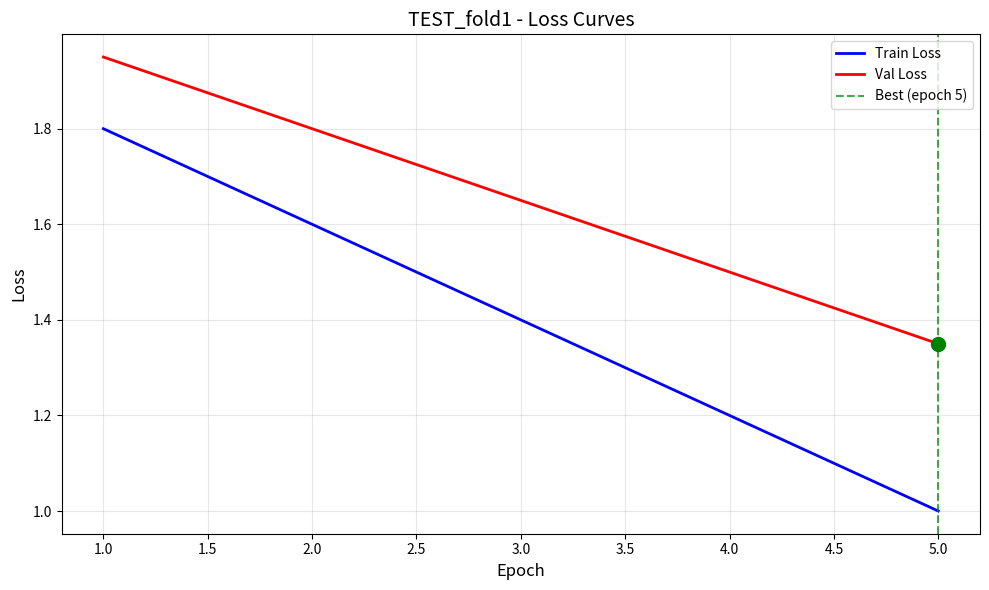
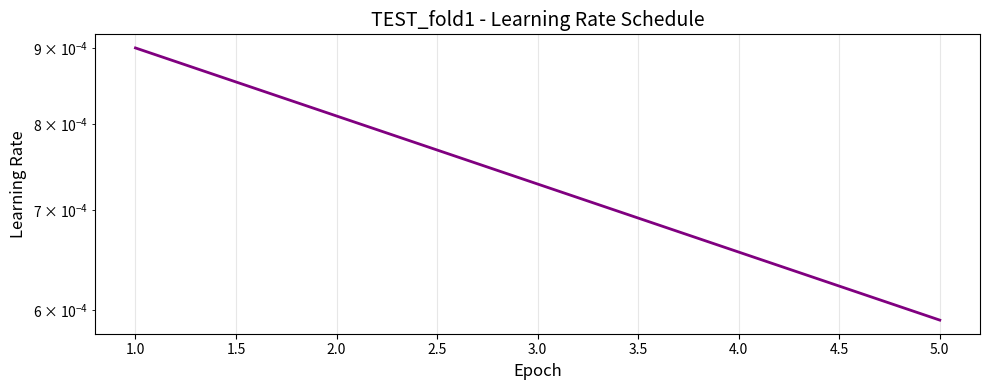
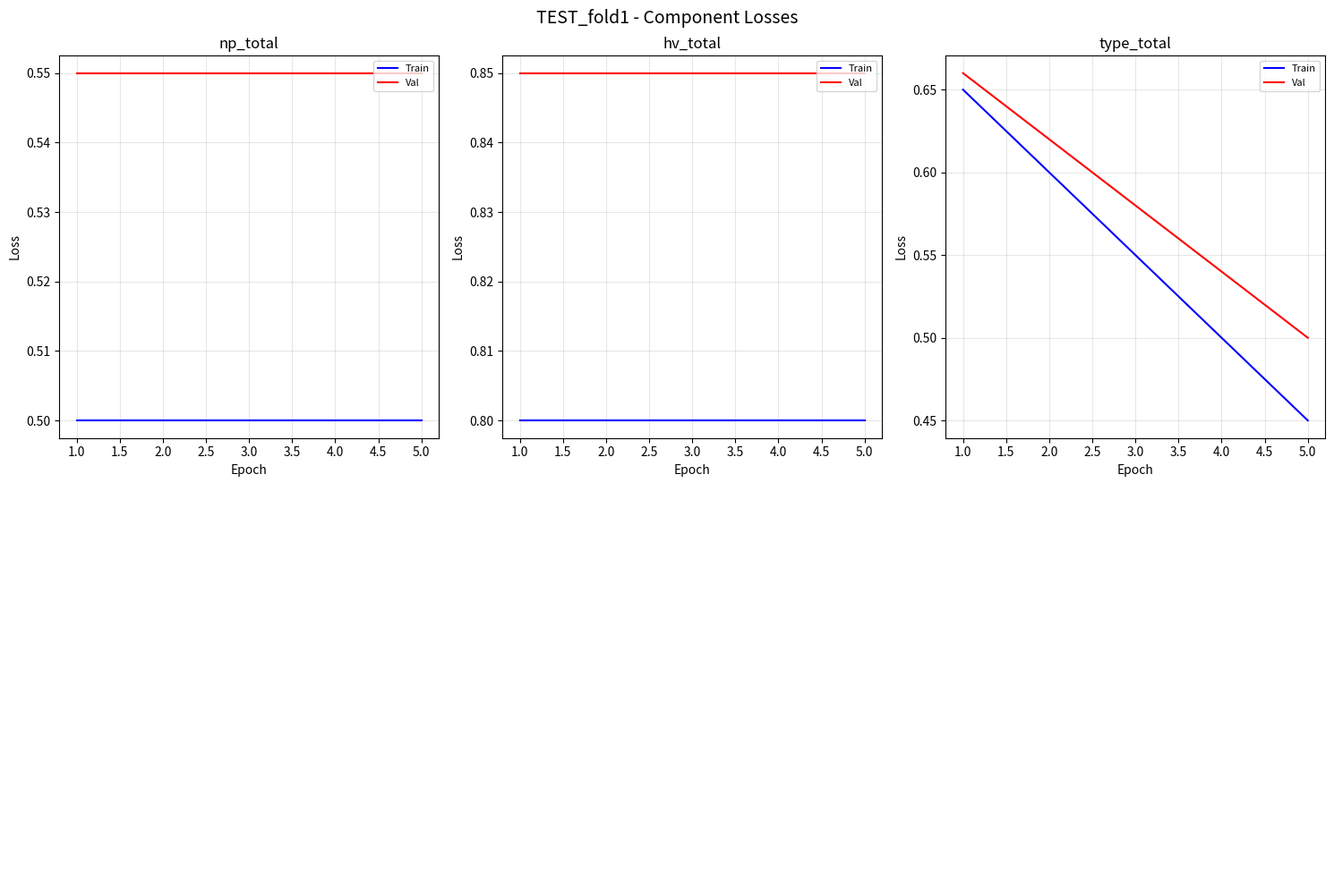
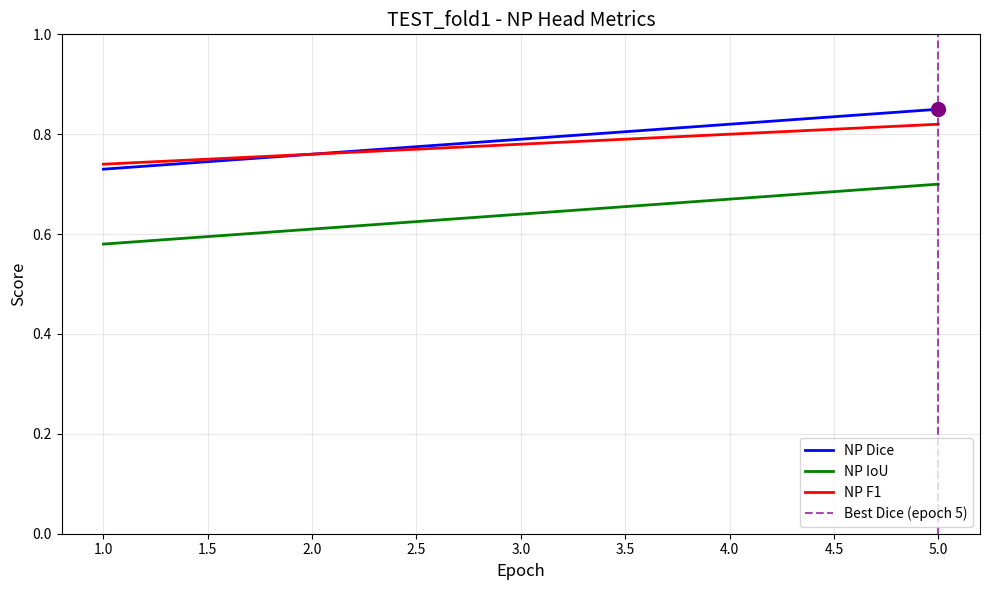
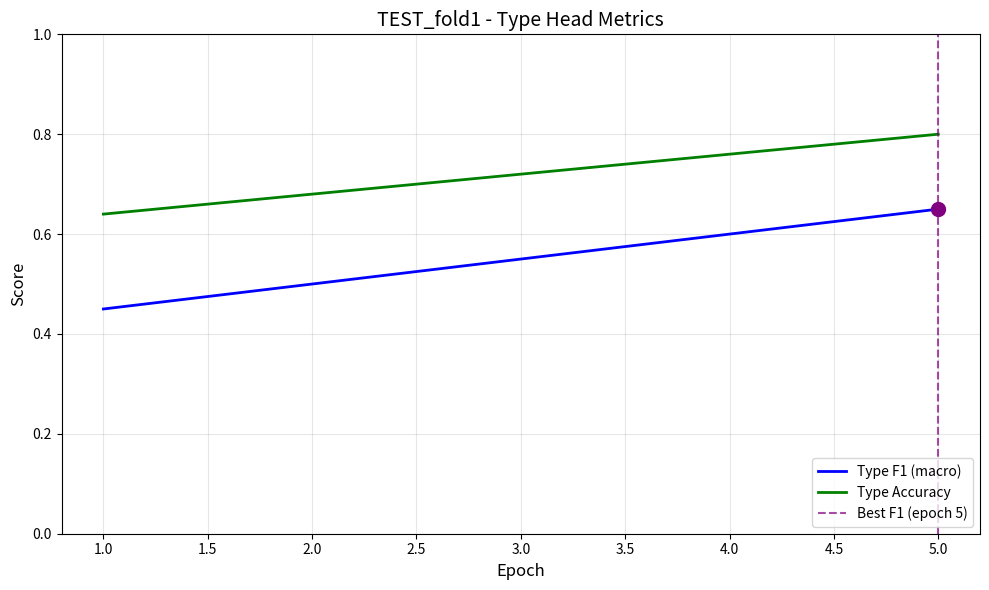
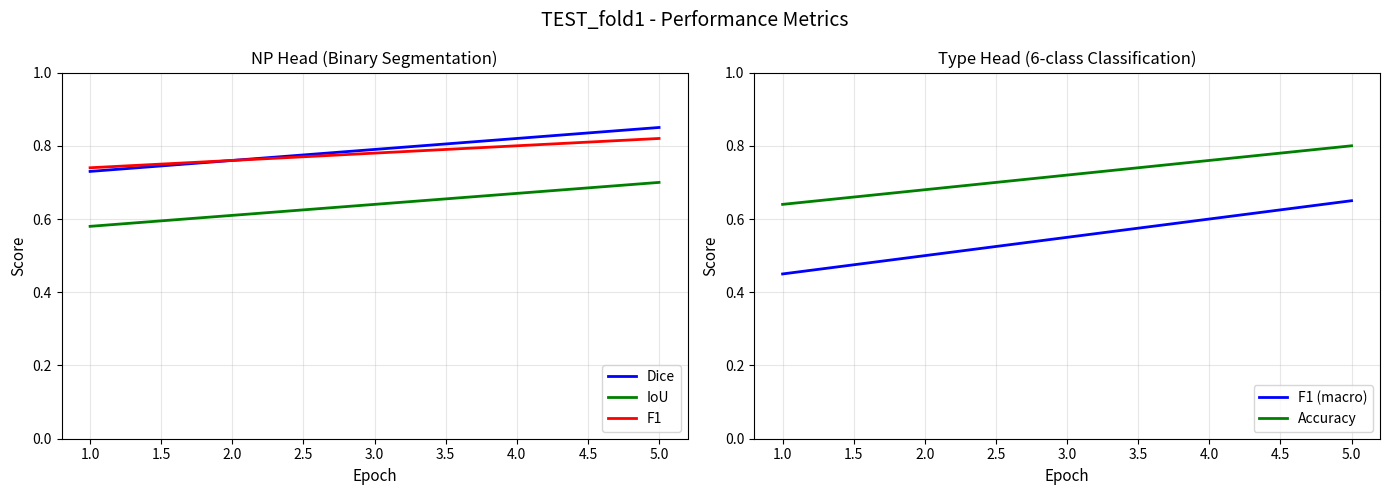

Write the Python code that produced these figures, in order.
"""
Experiment Manager for CIPS-Net V2

Handles:
- Experiment folder structure
- Saving/loading results
- Plotting training curves
- Logging to CSV and text files
"""

import os
import json
import csv
from pathlib import Path
from datetime import datetime
from typing import Dict, List, Any, Optional

import numpy as np
import matplotlib
matplotlib.use('Agg')  # Non-interactive backend
import matplotlib.pyplot as plt


class ExperimentManager:
    """
    Manages experiment outputs: checkpoints, logs, plots.
    
    Folder Structure:
    runs/
    └── {experiment_name}/
        ├── checkpoints/
        │   ├── best.pth
        │   └── last.pth
        ├── logs/
        │   ├── train_losses.csv
        │   ├── val_losses.csv
        │   ├── metrics.json
        │   └── training_log.txt
        ├── plots/
        │   ├── loss_curves.png
        │   ├── lr_curve.png
        │   └── component_losses.png
        └── config.json
    """
    
    def __init__(
        self,
        experiment_name: str,
        base_dir: str = "experiments/cipsnet_v2/runs",
        resume: bool = False,
    ):
        """
        Initialize experiment manager.
        
        Args:
            experiment_name: Name of experiment (e.g., "BASELINE_fold1")
            base_dir: Base directory for all experiments
            resume: Whether to resume existing experiment
        """
        self.experiment_name = experiment_name
        self.base_dir = Path(base_dir)
        self.experiment_dir = self.base_dir / experiment_name
        
        # Sub-directories
        self.checkpoint_dir = self.experiment_dir / "checkpoints"
        self.log_dir = self.experiment_dir / "logs"
        self.plot_dir = self.experiment_dir / "plots"
        
        # Create directories
        self._create_directories()
        
        # History tracking
        self.history = {
            'train_losses': [],
            'val_losses': [],
            'train_metrics': [],
            'val_metrics': [],
            'learning_rates': [],
            'epochs': [],
            # Performance metrics
            'np_dice': [],
            'np_iou': [],
            'np_f1': [],
            'type_f1_macro': [],
            'type_accuracy': [],
        }
        
        # Log file handle
        self.log_file = None
        
        # Resume existing experiment
        if resume and self._experiment_exists():
            self._load_history()
            print(f"[ExperimentManager] Resuming experiment: {experiment_name}")
        else:
            print(f"[ExperimentManager] New experiment: {experiment_name}")
            print(f"[ExperimentManager] Output directory: {self.experiment_dir}")
    
    def _create_directories(self):
        """Create all required directories."""
        self.checkpoint_dir.mkdir(parents=True, exist_ok=True)
        self.log_dir.mkdir(parents=True, exist_ok=True)
        self.plot_dir.mkdir(parents=True, exist_ok=True)
    
    def _experiment_exists(self) -> bool:
        """Check if experiment directory exists with history."""
        metrics_file = self.log_dir / "metrics.json"
        return metrics_file.exists()
    
    def _load_history(self):
        """Load existing history from files."""
        metrics_file = self.log_dir / "metrics.json"
        if metrics_file.exists():
            with open(metrics_file, 'r') as f:
                self.history = json.load(f)
            print(f"[ExperimentManager] Loaded history: {len(self.history.get('epochs', []))} epochs")
    
    # ==========================================================================
    # Configuration
    # ==========================================================================
    
    def save_config(self, config: Any):
        """Save training configuration to JSON."""
        config_path = self.experiment_dir / "config.json"
        
        if hasattr(config, '__dict__'):
            config_dict = {k: v for k, v in config.__dict__.items() 
                          if not k.startswith('_')}
        elif isinstance(config, dict):
            config_dict = config
        else:
            config_dict = {'config': str(config)}
        
        with open(config_path, 'w') as f:
            json.dump(config_dict, f, indent=2, default=str)
        
        print(f"[ExperimentManager] Config saved: {config_path}")
    
    # ==========================================================================
    # Logging
    # ==========================================================================
    
    def start_logging(self):
        """Start text logging."""
        log_path = self.log_dir / "training_log.txt"
        self.log_file = open(log_path, 'a')
        self._log(f"\n{'='*70}")
        self._log(f"Training started: {datetime.now().strftime('%Y-%m-%d %H:%M:%S')}")
        self._log(f"{'='*70}")
    
    def stop_logging(self):
        """Stop text logging."""
        if self.log_file:
            self._log(f"{'='*70}")
            self._log(f"Training ended: {datetime.now().strftime('%Y-%m-%d %H:%M:%S')}")
            self._log(f"{'='*70}\n")
            self.log_file.close()
            self.log_file = None
    
    def _log(self, message: str):
        """Write to log file."""
        if self.log_file:
            self.log_file.write(message + '\n')
            self.log_file.flush()
    
    def log_epoch(
        self,
        epoch: int,
        train_metrics: Dict[str, float],
        val_metrics: Dict[str, float],
        lr: float,
        epoch_time: float,
        is_best: bool = False,
    ):
        """
        Log epoch results.
        
        Args:
            epoch: Current epoch (1-indexed)
            train_metrics: Training metrics dict
            val_metrics: Validation metrics dict (includes both loss and performance metrics)
            lr: Current learning rate
            epoch_time: Epoch duration in seconds
            is_best: Whether this is the best epoch so far
        """
        # Update history
        self.history['epochs'].append(epoch)
        self.history['train_losses'].append(train_metrics.get('total', 0))
        self.history['val_losses'].append(val_metrics.get('total', 0))
        self.history['train_metrics'].append(train_metrics)
        self.history['val_metrics'].append(val_metrics)
        self.history['learning_rates'].append(lr)
        
        # Extract and save performance metrics
        self.history['np_dice'].append(val_metrics.get('np_dice', 0))
        self.history['np_iou'].append(val_metrics.get('np_iou', 0))
        self.history['np_f1'].append(val_metrics.get('np_f1', 0))
        self.history['type_f1_macro'].append(val_metrics.get('type_f1_macro', 0))
        self.history['type_accuracy'].append(val_metrics.get('type_accuracy', 0))
        
        # Log to text file
        self._log(f"\nEpoch {epoch}")
        self._log(f"  Train Loss: {train_metrics.get('total', 0):.4f}")
        self._log(f"  Val Loss: {val_metrics.get('total', 0):.4f}")
        self._log(f"  LR: {lr:.6f}")
        self._log(f"  Time: {epoch_time:.1f}s")
        
        # Log performance metrics
        self._log(f"  Performance Metrics:")
        self._log(f"    NP Dice: {val_metrics.get('np_dice', 0):.4f}")
        self._log(f"    NP IoU: {val_metrics.get('np_iou', 0):.4f}")
        self._log(f"    NP F1: {val_metrics.get('np_f1', 0):.4f}")
        self._log(f"    Type F1 (macro): {val_metrics.get('type_f1_macro', 0):.4f}")
        self._log(f"    Type Accuracy: {val_metrics.get('type_accuracy', 0):.4f}")
        
        if is_best:
            self._log(f"  *** NEW BEST ***")
        
        # Save to CSV
        self._save_epoch_csv(epoch, train_metrics, val_metrics, lr)
        
        # Save history to JSON
        self._save_history()
    
    def _save_epoch_csv(
        self,
        epoch: int,
        train_metrics: Dict[str, float],
        val_metrics: Dict[str, float],
        lr: float,
    ):
        """Save epoch metrics to CSV files."""
        # Train losses CSV
        train_csv = self.log_dir / "train_losses.csv"
        self._append_to_csv(train_csv, epoch, train_metrics, lr)
        
        # Val losses CSV
        val_csv = self.log_dir / "val_losses.csv"
        self._append_to_csv(val_csv, epoch, val_metrics, lr)
    
    def _append_to_csv(
        self,
        path: Path,
        epoch: int,
        metrics: Dict[str, float],
        lr: float,
    ):
        """Append metrics to CSV file."""
        file_exists = path.exists()
        
        # Prepare row
        row = {'epoch': epoch, 'lr': lr, **metrics}
        
        with open(path, 'a', newline='') as f:
            writer = csv.DictWriter(f, fieldnames=row.keys())
            
            # Write header if new file
            if not file_exists:
                writer.writeheader()
            
            writer.writerow(row)
    
    def _save_history(self):
        """Save complete history to JSON."""
        metrics_path = self.log_dir / "metrics.json"
        with open(metrics_path, 'w') as f:
            json.dump(self.history, f, indent=2)
    
    # ==========================================================================
    # Checkpoints
    # ==========================================================================
    
    def get_checkpoint_path(self, name: str = "best") -> str:
        """Get checkpoint file path."""
        return str(self.checkpoint_dir / f"{name}.pth")
    
    def checkpoint_exists(self, name: str = "best") -> bool:
        """Check if checkpoint exists."""
        return (self.checkpoint_dir / f"{name}.pth").exists()
    
    # ==========================================================================
    # Plotting
    # ==========================================================================
    
    def plot_all(self):
        """Generate all plots."""
        print("\n[ExperimentManager] Generating plots...")
        
        if len(self.history['epochs']) == 0:
            print("  No data to plot")
            return
        
        self._plot_loss_curves()
        self._plot_lr_curve()
        self._plot_component_losses()
        self._plot_performance_metrics()
        
        print(f"  Plots saved to: {self.plot_dir}")
    
    def _plot_loss_curves(self):
        """Plot train/val loss curves."""
        fig, ax = plt.subplots(figsize=(10, 6))
        
        epochs = self.history['epochs']
        train_losses = self.history['train_losses']
        val_losses = self.history['val_losses']
        
        ax.plot(epochs, train_losses, 'b-', label='Train Loss', linewidth=2)
        ax.plot(epochs, val_losses, 'r-', label='Val Loss', linewidth=2)
        
        # Mark best epoch
        if val_losses:
            best_epoch_idx = np.argmin(val_losses)
            best_epoch = epochs[best_epoch_idx]
            best_loss = val_losses[best_epoch_idx]
            ax.axvline(x=best_epoch, color='g', linestyle='--', alpha=0.7, 
                       label=f'Best (epoch {best_epoch})')
            ax.scatter([best_epoch], [best_loss], color='g', s=100, zorder=5)
        
        ax.set_xlabel('Epoch', fontsize=12)
        ax.set_ylabel('Loss', fontsize=12)
        ax.set_title(f'{self.experiment_name} - Loss Curves', fontsize=14)
        ax.legend(loc='upper right')
        ax.grid(True, alpha=0.3)
        
        plt.tight_layout()
        plt.savefig(self.plot_dir / 'loss_curves.png', dpi=150)
        plt.close()
    
    def _plot_lr_curve(self):
        """Plot learning rate curve."""
        fig, ax = plt.subplots(figsize=(10, 4))
        
        epochs = self.history['epochs']
        lrs = self.history['learning_rates']
        
        ax.plot(epochs, lrs, 'purple', linewidth=2)
        ax.set_xlabel('Epoch', fontsize=12)
        ax.set_ylabel('Learning Rate', fontsize=12)
        ax.set_title(f'{self.experiment_name} - Learning Rate Schedule', fontsize=14)
        ax.set_yscale('log')
        ax.grid(True, alpha=0.3)
        
        plt.tight_layout()
        plt.savefig(self.plot_dir / 'lr_curve.png', dpi=150)
        plt.close()
    
    def _plot_component_losses(self):
        """Plot individual loss components."""
        if not self.history['train_metrics']:
            return
        
        # Get loss component names
        sample_metrics = self.history['train_metrics'][0]
        component_names = [k for k in sample_metrics.keys() if k != 'total']
        
        if not component_names:
            return
        
        fig, axes = plt.subplots(2, 3, figsize=(15, 10))
        axes = axes.flatten()
        
        epochs = self.history['epochs']
        
        for idx, name in enumerate(component_names[:6]):
            ax = axes[idx]
            
            train_values = [m.get(name, 0) for m in self.history['train_metrics']]
            val_values = [m.get(name, 0) for m in self.history['val_metrics']]
            
            ax.plot(epochs, train_values, 'b-', label='Train', linewidth=1.5)
            ax.plot(epochs, val_values, 'r-', label='Val', linewidth=1.5)
            
            ax.set_xlabel('Epoch')
            ax.set_ylabel('Loss')
            ax.set_title(name)
            ax.legend(loc='upper right', fontsize=8)
            ax.grid(True, alpha=0.3)
        
        # Hide unused subplots
        for idx in range(len(component_names), 6):
            axes[idx].axis('off')
        
        plt.suptitle(f'{self.experiment_name} - Component Losses', fontsize=14)
        plt.tight_layout()
        plt.savefig(self.plot_dir / 'component_losses.png', dpi=150)
        plt.close()
    
    def _plot_performance_metrics(self):
        """Plot performance metrics (NP and Type head metrics)."""
        if not self.history['np_dice']:
            return
        
        epochs = self.history['epochs']
        
        # =====================================================================
        # Plot 1: NP Head Metrics (Dice, IoU, F1)
        # =====================================================================
        fig, ax = plt.subplots(figsize=(10, 6))
        
        ax.plot(epochs, self.history['np_dice'], 'b-', label='NP Dice', linewidth=2)
        ax.plot(epochs, self.history['np_iou'], 'g-', label='NP IoU', linewidth=2)
        ax.plot(epochs, self.history['np_f1'], 'r-', label='NP F1', linewidth=2)
        
        # Mark best epoch (based on NP Dice)
        if self.history['np_dice']:
            best_idx = np.argmax(self.history['np_dice'])
            best_epoch = epochs[best_idx]
            best_dice = self.history['np_dice'][best_idx]
            ax.axvline(x=best_epoch, color='purple', linestyle='--', alpha=0.7,
                       label=f'Best Dice (epoch {best_epoch})')
            ax.scatter([best_epoch], [best_dice], color='purple', s=100, zorder=5)
        
        ax.set_xlabel('Epoch', fontsize=12)
        ax.set_ylabel('Score', fontsize=12)
        ax.set_title(f'{self.experiment_name} - NP Head Metrics', fontsize=14)
        ax.set_ylim([0, 1])
        ax.legend(loc='lower right')
        ax.grid(True, alpha=0.3)
        
        plt.tight_layout()
        plt.savefig(self.plot_dir / 'np_metrics.png', dpi=150)
        plt.close()
        
        # =====================================================================
        # Plot 2: Type Head Metrics (F1 macro, Accuracy)
        # =====================================================================
        fig, ax = plt.subplots(figsize=(10, 6))
        
        ax.plot(epochs, self.history['type_f1_macro'], 'b-', 
                label='Type F1 (macro)', linewidth=2)
        ax.plot(epochs, self.history['type_accuracy'], 'g-', 
                label='Type Accuracy', linewidth=2)
        
        # Mark best epoch (based on Type F1 macro)
        if self.history['type_f1_macro']:
            best_idx = np.argmax(self.history['type_f1_macro'])
            best_epoch = epochs[best_idx]
            best_f1 = self.history['type_f1_macro'][best_idx]
            ax.axvline(x=best_epoch, color='purple', linestyle='--', alpha=0.7,
                       label=f'Best F1 (epoch {best_epoch})')
            ax.scatter([best_epoch], [best_f1], color='purple', s=100, zorder=5)
        
        ax.set_xlabel('Epoch', fontsize=12)
        ax.set_ylabel('Score', fontsize=12)
        ax.set_title(f'{self.experiment_name} - Type Head Metrics', fontsize=14)
        ax.set_ylim([0, 1])
        ax.legend(loc='lower right')
        ax.grid(True, alpha=0.3)
        
        plt.tight_layout()
        plt.savefig(self.plot_dir / 'type_metrics.png', dpi=150)
        plt.close()
        
        # =====================================================================
        # Plot 3: Combined Performance Summary
        # =====================================================================
        fig, axes = plt.subplots(1, 2, figsize=(14, 5))
        
        # NP Metrics subplot
        ax1 = axes[0]
        ax1.plot(epochs, self.history['np_dice'], 'b-', label='Dice', linewidth=2)
        ax1.plot(epochs, self.history['np_iou'], 'g-', label='IoU', linewidth=2)
        ax1.plot(epochs, self.history['np_f1'], 'r-', label='F1', linewidth=2)
        ax1.set_xlabel('Epoch', fontsize=11)
        ax1.set_ylabel('Score', fontsize=11)
        ax1.set_title('NP Head (Binary Segmentation)', fontsize=12)
        ax1.set_ylim([0, 1])
        ax1.legend(loc='lower right')
        ax1.grid(True, alpha=0.3)
        
        # Type Metrics subplot
        ax2 = axes[1]
        ax2.plot(epochs, self.history['type_f1_macro'], 'b-', 
                 label='F1 (macro)', linewidth=2)
        ax2.plot(epochs, self.history['type_accuracy'], 'g-', 
                 label='Accuracy', linewidth=2)
        ax2.set_xlabel('Epoch', fontsize=11)
        ax2.set_ylabel('Score', fontsize=11)
        ax2.set_title('Type Head (6-class Classification)', fontsize=12)
        ax2.set_ylim([0, 1])
        ax2.legend(loc='lower right')
        ax2.grid(True, alpha=0.3)
        
        plt.suptitle(f'{self.experiment_name} - Performance Metrics', fontsize=14)
        plt.tight_layout()
        plt.savefig(self.plot_dir / 'performance_summary.png', dpi=150)
        plt.close()
    
    # ==========================================================================
    # Summary
    # ==========================================================================
    
    def print_summary(self):
        """Print experiment summary."""
        print(f"\n{'='*70}")
        print(f"EXPERIMENT SUMMARY: {self.experiment_name}")
        print(f"{'='*70}")
        
        if not self.history['epochs']:
            print("  No training data available")
            return
        
        total_epochs = len(self.history['epochs'])
        
        # Best epoch (by val loss)
        val_losses = self.history['val_losses']
        best_idx = np.argmin(val_losses)
        best_epoch = self.history['epochs'][best_idx]
        best_loss = val_losses[best_idx]
        
        print(f"\n[Training]")
        print(f"  Total epochs: {total_epochs}")
        print(f"  Best epoch (by loss): {best_epoch}")
        print(f"  Best val loss: {best_loss:.4f}")
        
        # Final losses
        print(f"\n[Final Losses (Epoch {total_epochs})]")
        print(f"  Train: {self.history['train_losses'][-1]:.4f}")
        print(f"  Val: {self.history['val_losses'][-1]:.4f}")
        
        # Performance metrics at best epoch
        if self.history['np_dice']:
            print(f"\n[Performance at Best Epoch ({best_epoch})]")
            print(f"  NP Dice: {self.history['np_dice'][best_idx]:.4f}")
            print(f"  NP IoU: {self.history['np_iou'][best_idx]:.4f}")
            print(f"  NP F1: {self.history['np_f1'][best_idx]:.4f}")
            print(f"  Type F1 (macro): {self.history['type_f1_macro'][best_idx]:.4f}")
            print(f"  Type Accuracy: {self.history['type_accuracy'][best_idx]:.4f}")
            
            # Best performance metrics (may differ from best loss epoch)
            best_dice_idx = np.argmax(self.history['np_dice'])
            best_type_f1_idx = np.argmax(self.history['type_f1_macro'])
            
            print(f"\n[Best Performance Metrics]")
            print(f"  Best NP Dice: {max(self.history['np_dice']):.4f} "
                  f"(epoch {self.history['epochs'][best_dice_idx]})")
            print(f"  Best Type F1: {max(self.history['type_f1_macro']):.4f} "
                  f"(epoch {self.history['epochs'][best_type_f1_idx]})")
        
        # Component breakdown for best epoch
        if self.history['val_metrics']:
            print(f"\n[Loss Components at Best Epoch]")
            best_metrics = self.history['val_metrics'][best_idx]
            loss_keys = ['np_total', 'hv_total', 'type_total', 'np_bce', 'np_dice',
                         'hv_mse', 'hv_msge', 'type_ldam', 'type_dice']
            for name in loss_keys:
                if name in best_metrics:
                    print(f"  {name}: {best_metrics[name]:.4f}")
        
        print(f"\n[Output Files]")
        print(f"  Checkpoints: {self.checkpoint_dir}")
        print(f"  Logs: {self.log_dir}")
        print(f"  Plots: {self.plot_dir}")
        print(f"{'='*70}\n")
    
    def get_best_metrics(self) -> Dict[str, float]:
        """Get metrics from best epoch."""
        if not self.history['val_losses']:
            return {}
        
        best_idx = np.argmin(self.history['val_losses'])
        return self.history['val_metrics'][best_idx]
    
    def get_final_metrics(self) -> Dict[str, float]:
        """Get metrics from final epoch."""
        if not self.history['val_metrics']:
            return {}
        return self.history['val_metrics'][-1]


# ==========================================================================
# Testing
# ==========================================================================

def test_experiment_manager():
    """Test experiment manager."""
    import tempfile
    import shutil
    
    print("Testing ExperimentManager...")
    print("=" * 60)
    
    # Create temp directory
    temp_dir = tempfile.mkdtemp()
    
    try:
        # Create manager
        print("\n1. Creating ExperimentManager...")
        em = ExperimentManager(
            experiment_name="TEST_fold1",
            base_dir=temp_dir,
        )
        print(f"   ✓ Created at: {em.experiment_dir}")
        
        # Save config
        print("\n2. Saving config...")
        config = {'variant': 'TEST', 'epochs': 10, 'lr': 0.001}
        em.save_config(config)
        print("   ✓ Config saved")
        
        # Start logging
        print("\n3. Testing logging...")
        em.start_logging()
        
        # Log some epochs
        for epoch in range(1, 6):
            train_metrics = {
                'total': 2.0 - epoch * 0.2,
                'np_total': 0.5,
                'hv_total': 0.8,
                'type_total': 0.7 - epoch * 0.05,
            }
            val_metrics = {
                'total': 2.1 - epoch * 0.15,
                'np_total': 0.55,
                'hv_total': 0.85,
                'type_total': 0.7 - epoch * 0.04,
                # Performance metrics
                'np_dice': 0.70 + epoch * 0.03,
                'np_iou': 0.55 + epoch * 0.03,
                'np_f1': 0.72 + epoch * 0.02,
                'type_f1_macro': 0.40 + epoch * 0.05,
                'type_accuracy': 0.60 + epoch * 0.04,
            }
            
            is_best = val_metrics['total'] < min(em.history['val_losses'] or [float('inf')])
            
            em.log_epoch(
                epoch=epoch,
                train_metrics=train_metrics,
                val_metrics=val_metrics,
                lr=0.001 * (0.9 ** epoch),
                epoch_time=10.5,
                is_best=is_best,
            )
        
        em.stop_logging()
        print(f"   ✓ Logged {len(em.history['epochs'])} epochs")
        
        # Generate plots
        print("\n4. Generating plots...")
        em.plot_all()
        print("   ✓ Plots generated")
        
        # Print summary
        print("\n5. Summary:")
        em.print_summary()
        
        # Check files exist
        print("6. Checking output files...")
        assert (em.log_dir / "train_losses.csv").exists(), "train_losses.csv missing"
        assert (em.log_dir / "val_losses.csv").exists(), "val_losses.csv missing"
        assert (em.log_dir / "metrics.json").exists(), "metrics.json missing"
        assert (em.plot_dir / "loss_curves.png").exists(), "loss_curves.png missing"
        assert (em.plot_dir / "lr_curve.png").exists(), "lr_curve.png missing"
        assert (em.plot_dir / "np_metrics.png").exists(), "np_metrics.png missing"
        assert (em.plot_dir / "type_metrics.png").exists(), "type_metrics.png missing"
        assert (em.plot_dir / "performance_summary.png").exists(), "performance_summary.png missing"
        assert (em.experiment_dir / "config.json").exists(), "config.json missing"
        print("   ✓ All files created")
        
        print("\n" + "=" * 60)
        print("All ExperimentManager tests passed!")
        print("=" * 60)
        
    finally:
        # Cleanup
        shutil.rmtree(temp_dir)


if __name__ == "__main__":
    test_experiment_manager()
